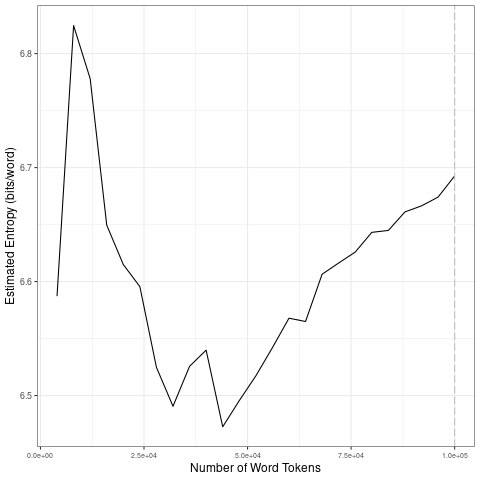

The data file committed next to this chart (first rows):
file, entropy.Corpus.Size, entropy.Entropy, sd.Corpus.Size, sd.SD
data/2021_by_en/2021-09-10_tokens_1-gram…, 4000, 6.587, 20000, 0.1045
data/2021_by_en/2021-09-10_tokens_1-gram…, 8000, 6.825, 40000, 0.03826
data/2021_by_en/2021-09-10_tokens_1-gram…, 12000, 6.778, 60000, 0.03749
data/2021_by_en/2021-09-10_tokens_1-gram…, 16000, 6.649, 80000, 0.02926
data/2021_by_en/2021-09-10_tokens_1-gram…, 20000, 6.615, 1e+05, 0.01754
data/2021_by_en/2021-09-10_tokens_1-gram…, 24000, 6.596, 20000, 0.1045
data/2021_by_en/2021-09-10_tokens_1-gram…, 28000, 6.525, 40000, 0.03826
data/2021_by_en/2021-09-10_tokens_1-gram…, 32000, 6.491, 60000, 0.03749
data/2021_by_en/2021-09-10_tokens_1-gram…, 36000, 6.526, 80000, 0.02926
data/2021_by_en/2021-09-10_tokens_1-gram…, 40000, 6.54, 1e+05, 0.01754
data/2021_by_en/2021-09-10_tokens_1-gram…, 44000, 6.473, 20000, 0.1045
data/2021_by_en/2021-09-10_tokens_1-gram…, 48000, 6.496, 40000, 0.03826
data/2021_by_en/2021-09-10_tokens_1-gram…, 52000, 6.517, 60000, 0.03749
data/2021_by_en/2021-09-10_tokens_1-gram…, 56000, 6.542, 80000, 0.02926
data/2021_by_en/2021-09-10_tokens_1-gram…, 60000, 6.568, 1e+05, 0.01754
data/2021_by_en/2021-09-10_tokens_1-gram…, 64000, 6.565, 20000, 0.1045
data/2021_by_en/2021-09-10_tokens_1-gram…, 68000, 6.606, 40000, 0.03826
data/2021_by_en/2021-09-10_tokens_1-gram…, 72000, 6.616, 60000, 0.03749
data/2021_by_en/2021-09-10_tokens_1-gram…, 76000, 6.626, 80000, 0.02926
data/2021_by_en/2021-09-10_tokens_1-gram…, 80000, 6.643, 1e+05, 0.01754
data/2021_by_en/2021-09-10_tokens_1-gram…, 84000, 6.645, 20000, 0.1045
data/2021_by_en/2021-09-10_tokens_1-gram…, 88000, 6.661, 40000, 0.03826
data/2021_by_en/2021-09-10_tokens_1-gram…, 92000, 6.666, 60000, 0.03749
data/2021_by_en/2021-09-10_tokens_1-gram…, 96000, 6.674, 80000, 0.02926
data/2021_by_en/2021-09-10_tokens_1-gram…, 1e+05, 6.693, 1e+05, 0.01754
